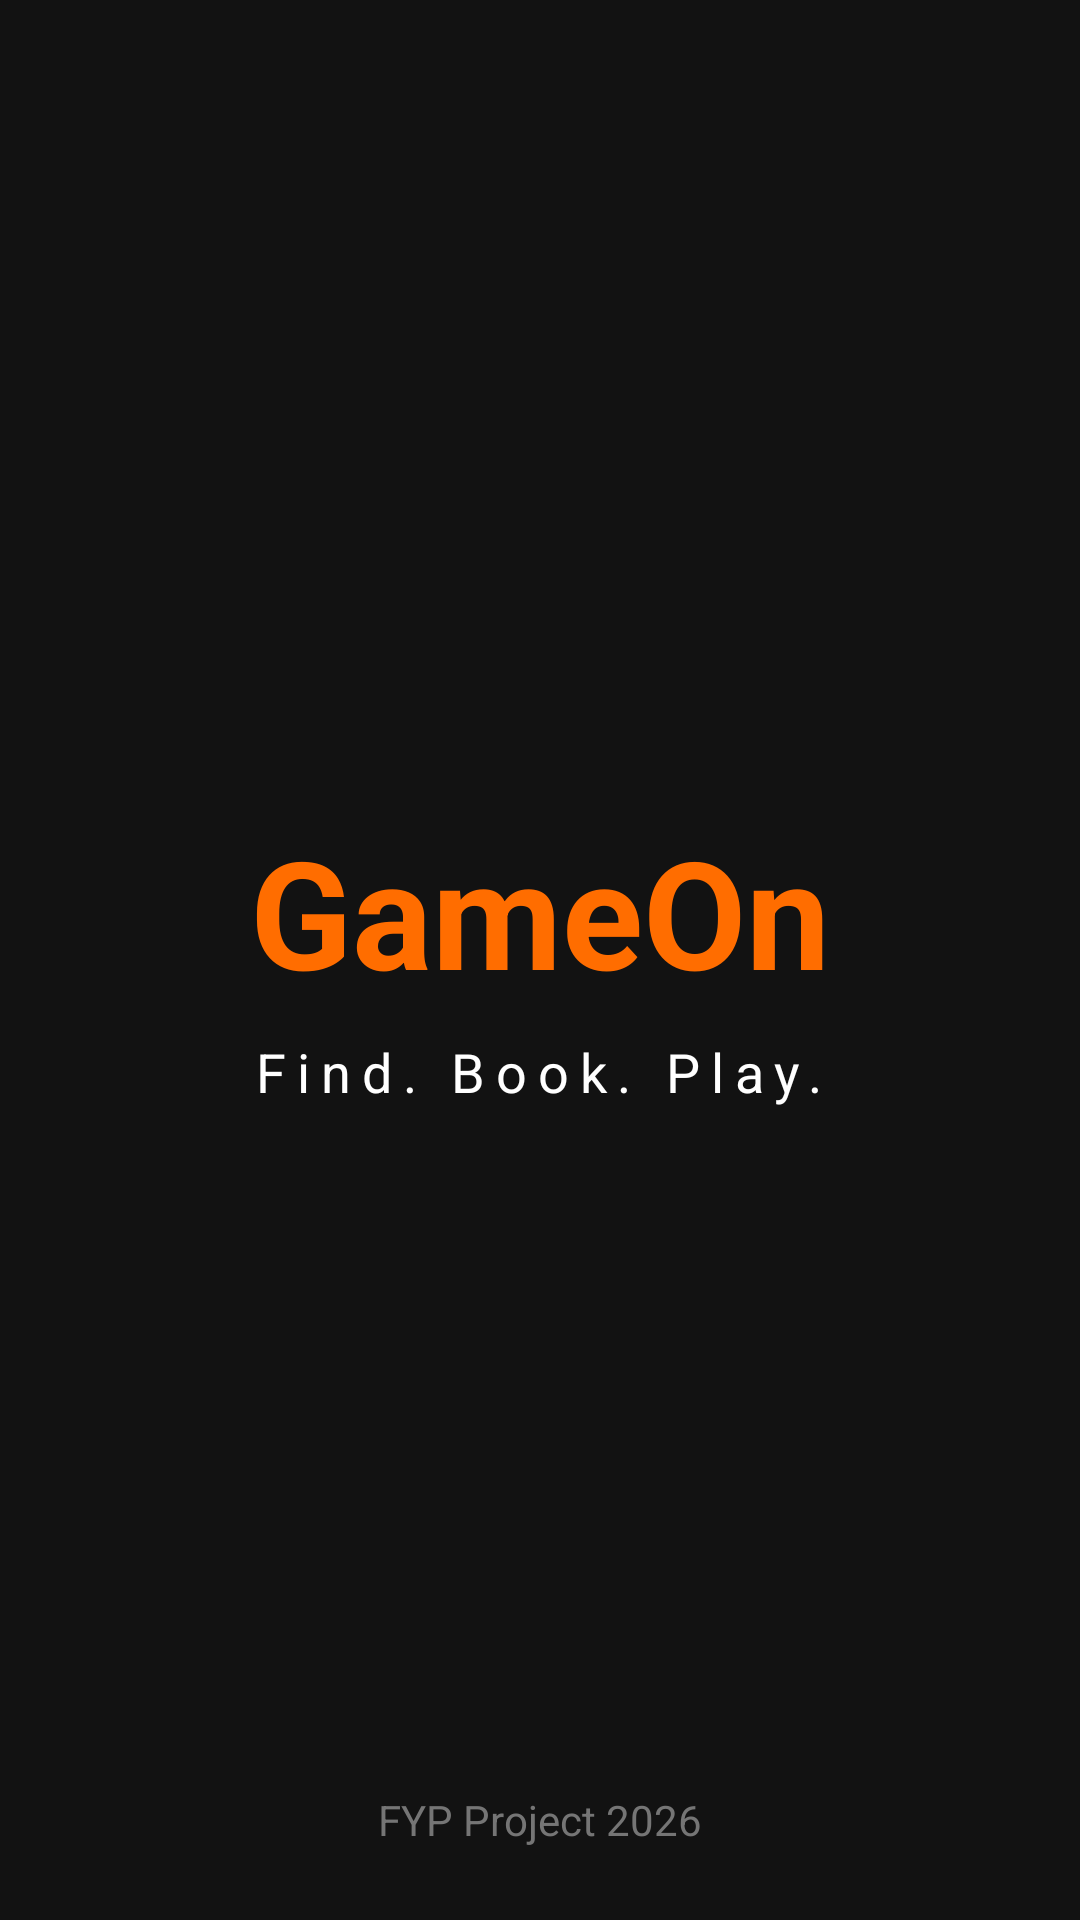

Produce the Android XML layout that renders to this screen, including the resource entries it uses.
<!-- AndroidManifest.xml: application theme Theme.GameOn -->
<!-- res/layout/activity_splash.xml -->
<?xml version="1.0" encoding="utf-8"?>
<RelativeLayout xmlns:android="http://schemas.android.com/apk/res/android"
    android:layout_width="match_parent"
    android:layout_height="match_parent"
    android:background="#121212"> <LinearLayout
    android:layout_centerInParent="true"
    android:orientation="vertical"
    android:gravity="center"
    android:layout_width="wrap_content"
    android:layout_height="wrap_content">

    <TextView
        android:layout_width="wrap_content"
        android:layout_height="wrap_content"
        android:text="GameOn"
        android:textSize="50sp"
        android:textStyle="bold"
        android:textColor="#FF6D00"/> <TextView
    android:layout_width="wrap_content"
    android:layout_height="wrap_content"
    android:text="Find. Book. Play."
    android:textSize="18sp"
    android:textColor="#FFFFFF"
    android:letterSpacing="0.2"
    android:layout_marginTop="8dp"/> </LinearLayout>

    <TextView
        android:layout_width="wrap_content"
        android:layout_height="wrap_content"
        android:text="FYP Project 2026"
        android:textColor="#757575"
        android:layout_alignParentBottom="true"
        android:layout_centerHorizontal="true"
        android:layout_marginBottom="24dp"/>

</RelativeLayout>
<!-- resources referenced by this layout -->
<resources>
  <style name="Theme.GameOn" parent="Theme.MaterialComponents.DayNight.NoActionBar">
          <item name="colorPrimary">@color/purple_500</item>
          <item name="colorPrimaryVariant">@color/purple_700</item>
          <item name="colorOnPrimary">@color/white</item>
          <item name="android:statusBarColor">@color/purple_700</item>
      </style>
  <color name="purple_500">#FF6D00</color>
  <color name="purple_700">#E65100</color>
  <color name="white">#FFFFFFFF</color>
</resources>
